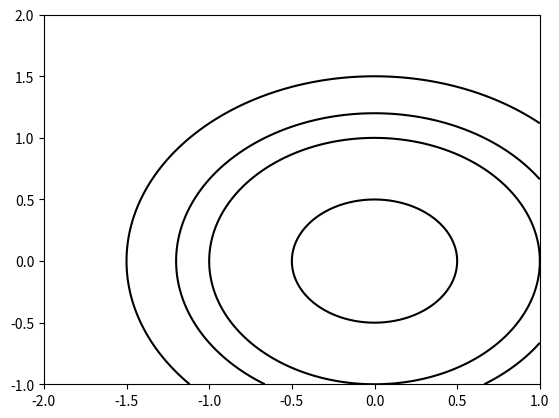

Python code for this plot:
import numpy as np
import matplotlib.pyplot as plt
plt.figure()    # Create a new figure window
xlist = np.linspace(-2.0, 1.0, 100)     # Create 1-D arrays for x,y dimensions
ylist = np.linspace(-1.0, 2.0, 100)
X, Y = np.meshgrid(xlist, ylist)     # Create 2-D grid xlist,ylist values
Z = np.sqrt(X**2 + Y**2)    # Compute function values on the grid
plt.contour(X, Y, Z, [0.5, 1.0, 1.2, 1.5], colors='k', linestyles='solid')
# plt.axes().set_aspect('equal')  # Scale the plot size to get same aspect ratio
# plt.axis([-1.0, 1.0, -0.5, 0.5])    # Set axis limits
plt.show()

